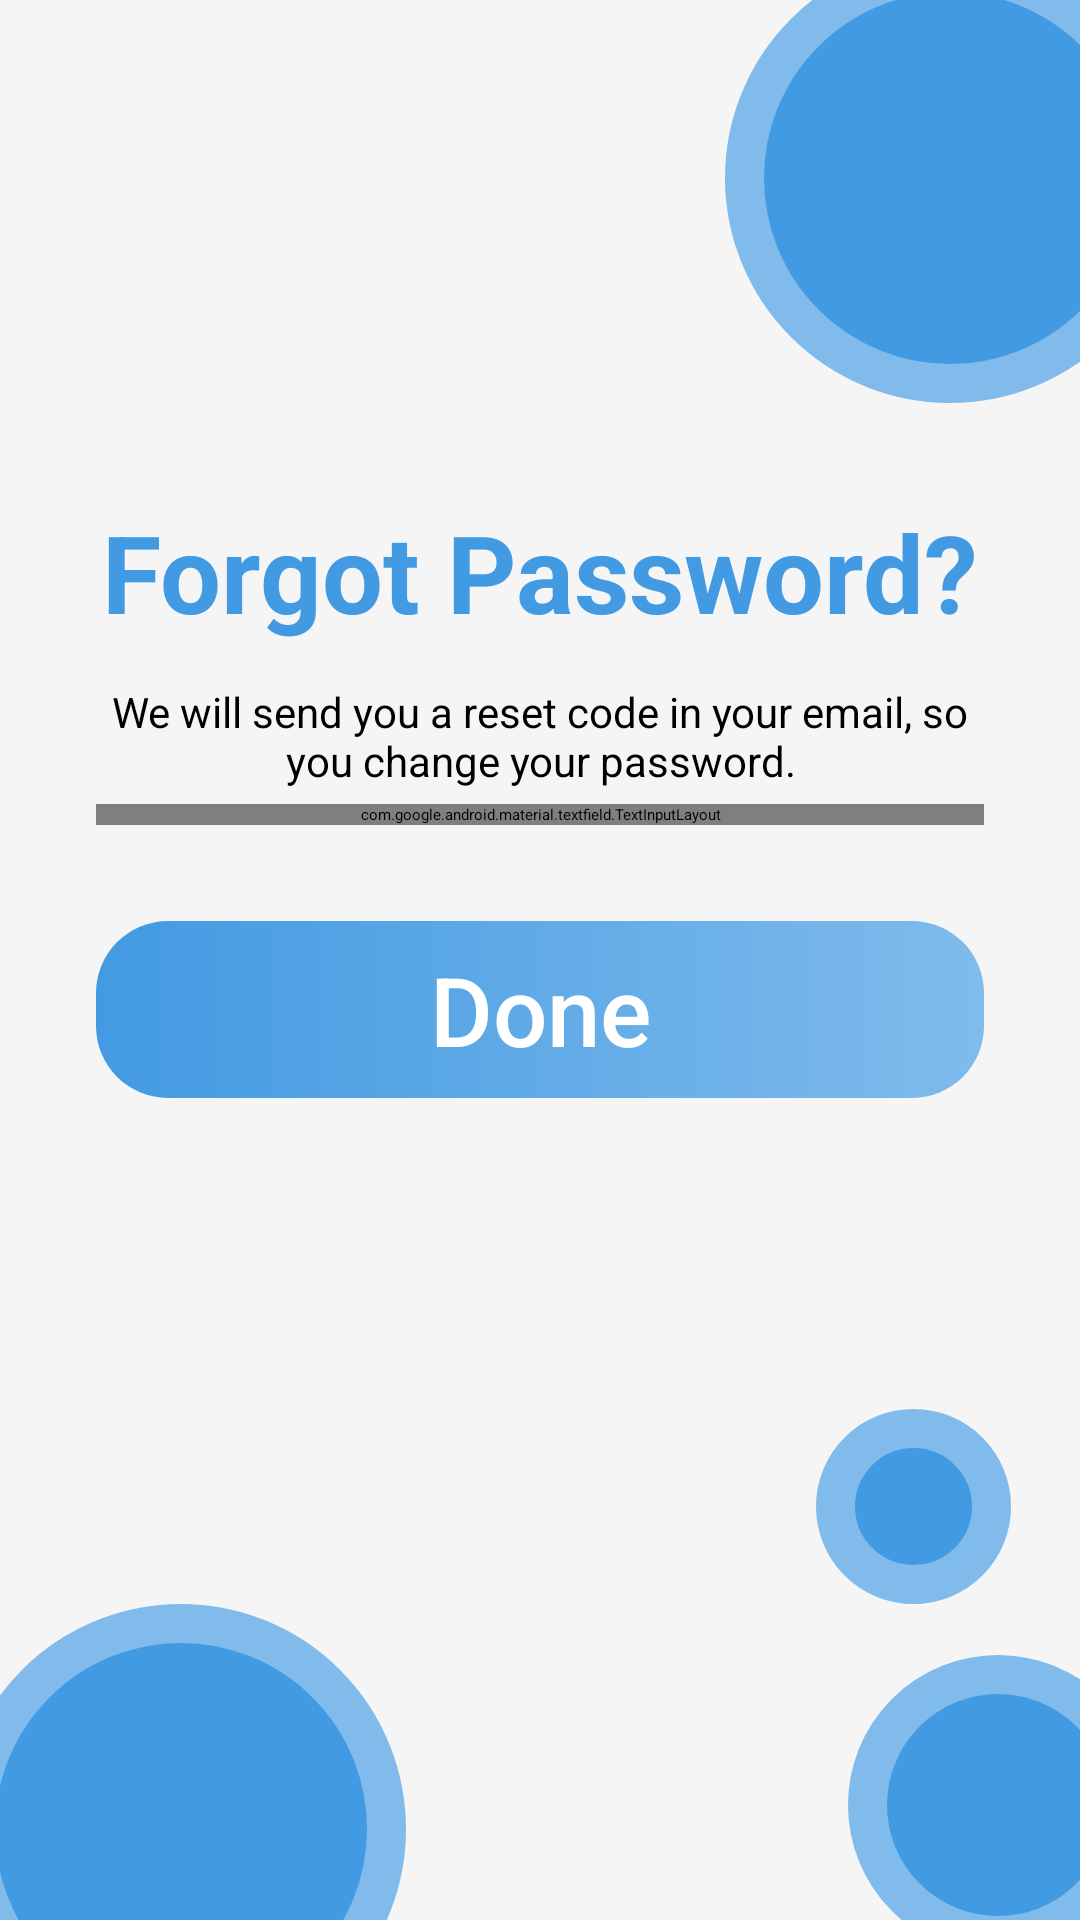

Reconstruct the res/layout file that produces this screen, plus the resources it refers to.
<!-- AndroidManifest.xml: application theme Theme.ilearn -->
<!-- res/layout/fragment_forgot_password.xml -->
<?xml version="1.0" encoding="utf-8"?>
<androidx.constraintlayout.widget.ConstraintLayout xmlns:android="http://schemas.android.com/apk/res/android"
    xmlns:app="http://schemas.android.com/apk/res-auto"
    xmlns:tools="http://schemas.android.com/tools"
    android:layout_width="match_parent"
    android:layout_height="match_parent">

    <RelativeLayout
        android:layout_width="match_parent"
        android:layout_height="match_parent"
        android:orientation="vertical"
        android:background="@color/background_white_color">

        <View
            android:id="@+id/circle_view"
            android:layout_width="150dp"
            android:layout_height="150dp"
            android:layout_alignParentEnd="true"
            android:layout_marginTop="-16dp"
            android:layout_marginEnd="-32dp"
            android:background="@drawable/ic_circle" />

        <LinearLayout
            android:id="@+id/layout_forget_password"
            android:layout_width="match_parent"
            android:layout_height="wrap_content"
            android:layout_below="@+id/circle_view"
            android:layout_marginStart="@dimen/normal_margin"
            android:layout_marginTop="@dimen/normal_margin"
            android:layout_marginEnd="@dimen/normal_margin"
            android:orientation="vertical">

            <androidx.appcompat.widget.AppCompatTextView
                android:layout_width="match_parent"
                android:layout_height="wrap_content"
                android:textAlignment="center"
                android:text="@string/forgot_password"
                android:textColor="@color/text_color_primary"
                android:textSize="36sp"
                android:textStyle="bold" />

            <androidx.appcompat.widget.AppCompatTextView
                android:layout_width="wrap_content"
                android:layout_height="wrap_content"
                android:layout_gravity="center_horizontal"
                android:layout_marginTop="@dimen/extra_small_margin"
                android:maxLines="2"
                android:padding="5dp"
                android:text="@string/text_forgot_description"
                android:textAlignment="center"
                android:textSize="14sp" />

            <com.google.android.material.textfield.TextInputLayout
                android:id="@+id/layout_email"
                style="@style/text_input_layout"
                android:layout_width="match_parent"
                android:layout_height="wrap_content"
                android:hint="@string/email"
                android:textColorHint="@color/text_color_black"
                app:boxStrokeColor="@color/text_color_primary"
                app:endIconTint="@color/text_color_black"
                app:hintTextColor="@color/text_color_black"
                app:hintAnimationEnabled="true"
                app:startIconDrawable="@drawable/ic_email"
                app:startIconTint="@color/text_color_black"
                app:endIconMode="clear_text">

                <com.google.android.material.textfield.TextInputEditText
                    android:id="@+id/edit_email"
                    style="@style/text_input"
                    android:layout_width="match_parent"
                    android:layout_height="match_parent"
                    android:inputType="text"
                    android:textColor="@color/text_color_black" />

            </com.google.android.material.textfield.TextInputLayout>

            <androidx.appcompat.widget.AppCompatTextView
                android:id="@+id/btn_done"
                android:layout_width="match_parent"
                android:layout_height="wrap_content"
                android:layout_marginTop="@dimen/normal_margin"
                android:layout_marginBottom="@dimen/normal_margin"
                android:background="@drawable/btn_background"
                android:gravity="center"
                android:padding="8dp"
                android:text="@string/done"
                android:textColor="@color/text_color_white"
                android:textSize="@dimen/header_text_size"
                app:fontFamily="sans-serif-medium" />

        </LinearLayout>

        <View
            android:id="@+id/circle_top_third"
            android:layout_width="65dp"
            android:layout_height="65dp"
            android:layout_alignParentEnd="true"
            android:layout_marginBottom="17dp"
            android:layout_marginEnd="23dp"
            android:layout_above="@+id/circle_middle"
            android:background="@drawable/ic_circle" />

        <View
            android:id="@+id/circle_middle"
            android:layout_width="100dp"
            android:layout_height="100dp"
            android:layout_alignParentStart="false"
            android:layout_alignParentEnd="true"
            android:layout_alignParentBottom="true"
            android:layout_marginBottom="-12dp"
            android:layout_marginEnd="-23dp"
            android:background="@drawable/ic_circle" />

        <View
            android:id="@+id/circle_bottom"
            android:layout_width="150dp"
            android:layout_height="150dp"
            android:layout_alignParentStart="true"
            android:layout_alignParentBottom="true"
            android:layout_marginStart="-15dp"
            android:layout_marginBottom="-45dp"
            android:background="@drawable/ic_circle" />

    </RelativeLayout>
</androidx.constraintlayout.widget.ConstraintLayout>
<!-- resources referenced by this layout -->
<resources>
  <color name="background_white_color">#f5f5f5</color>
  <color name="text_color_black">#000000</color>
  <color name="text_color_primary">#429ae2</color>
  <color name="text_color_white">#ffffff</color>
  <dimen name="extra_small_margin">8dp</dimen>
  <dimen name="header_text_size">32sp</dimen>
  <dimen name="normal_margin">32dp</dimen>
  <!-- drawable btn_background (drawable) -->
  <?xml version="1.0" encoding="utf-8"?>
  <shape xmlns:android="http://schemas.android.com/apk/res/android" android:shape="rectangle" >
      <corners android:radius="24dip"/>
      <gradient
          android:endColor="@color/background_accent_color"
          android:startColor="@color/background_light_accent_color"
          android:angle="180" />
  </shape>
  <!-- drawable ic_circle (drawable) -->
  <?xml version="1.0" encoding="utf-8"?>
  <shape
      xmlns:android="http://schemas.android.com/apk/res/android"
      android:shape="rectangle">
  
      <solid
          android:color="@color/background_accent_color"/>
  
      <corners
          android:radius="80dp"
          />
  
      <stroke android:width="13dp"
          android:color="@color/background_light_accent_color"
          />
  
  </shape>
  <string name="done">Done</string>
  <string name="email">Email</string>
  <string name="forgot_password">Forgot Password?</string>
  <string name="text_forgot_description">We will send you a reset code in your email, so you change your password.</string>
  <style name="text_input" parent="ThemeOverlay.Material3.AutoCompleteTextView">
          <item name="android:textColor">@color/text_color_black</item>
          <item name="android:textSize">@dimen/header_text_mini</item>
          <item name="android:padding">12dp</item>
      </style>
  <style name="text_input_layout" parent="Widget.MaterialComponents.TextInputLayout.OutlinedBox">
          <item name="hintTextAppearance">@style/text_input_hint</item>
      </style>
  <style name="Theme.ilearn" parent="Theme.MaterialComponents.DayNight.DarkActionBar">
          
          <item name="colorPrimary">@color/colorPrimary</item>
          <item name="colorPrimaryVariant">@color/colorPrimaryDark</item>
          <item name="colorOnPrimary">@color/colorAccent</item>
  
          
          <item name="colorSecondary">@color/colorPrimary</item>
          <item name="colorSecondaryVariant">@color/colorPrimaryDark</item>
          <item name="colorOnSecondary">@color/colorAccent</item>
  
          
          <item name="android:statusBarColor" tools:targetApi="l">?attr/colorPrimaryVariant</item>
          
      </style>
  <color name="background_accent_color">#429ae2</color>
  <color name="background_light_accent_color">#80bbec</color>
  <dimen name="header_text_mini">18sp</dimen>
  <style name="text_input_hint" parent="TextAppearance.MaterialComponents.Subtitle1">
          <item name="android:textColor">@color/text_color_primary</item>
      </style>
  <color name="colorPrimary">#ffffff</color>
  <color name="colorPrimaryDark">#060606</color>
  <color name="colorAccent">#439ae1</color>
</resources>
